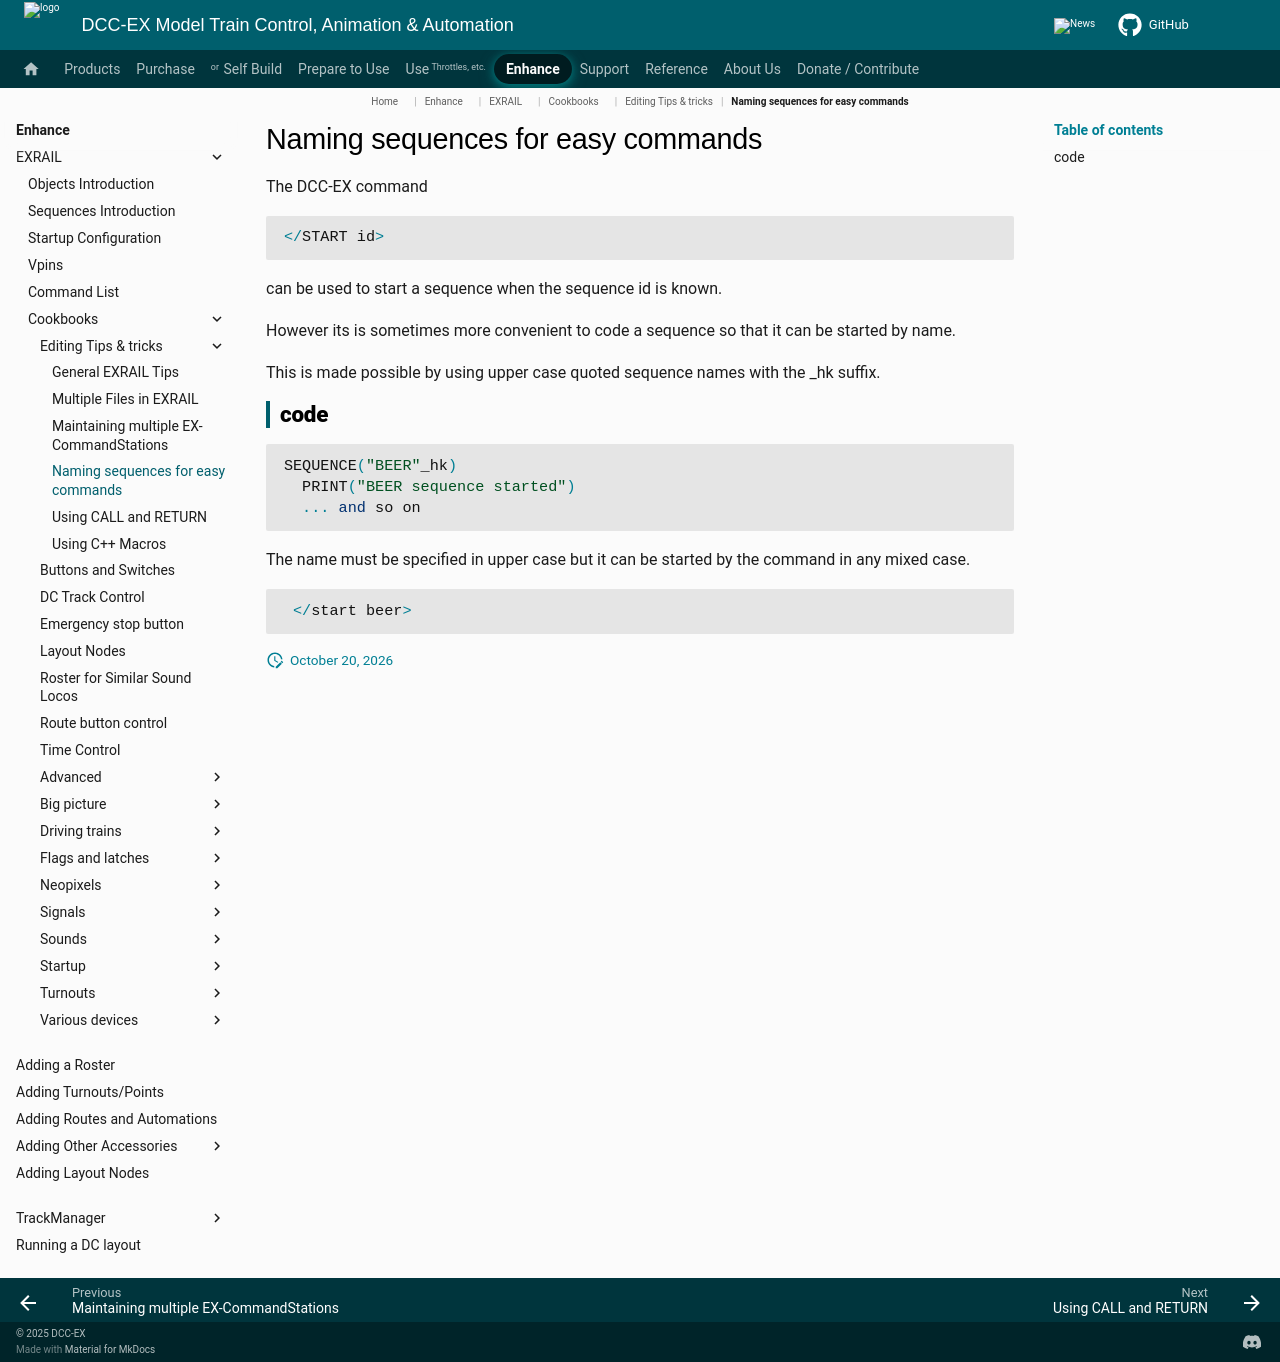

repository: DCC-EX/mkdocs-test · page: enhance/exrail/cookbooks/editing-tricks/naming-a-sequence/index.html · generator: mkdocs

# Naming sequences for easy commands

The DCC-EX command

```cpp
</START id>
```

can be used to start a sequence when the sequence id is known.

However its is sometimes more convenient to code a sequence so that it can be started by name.

This is made possible by using upper case quoted sequence names with the _hk suffix.

## code

```cpp
SEQUENCE("BEER"_hk)
  PRINT("BEER sequence started")
  ... and so on
```

The name must be specified in upper case but it can be started by the command in any mixed case.

```cpp
 </start beer>
```
